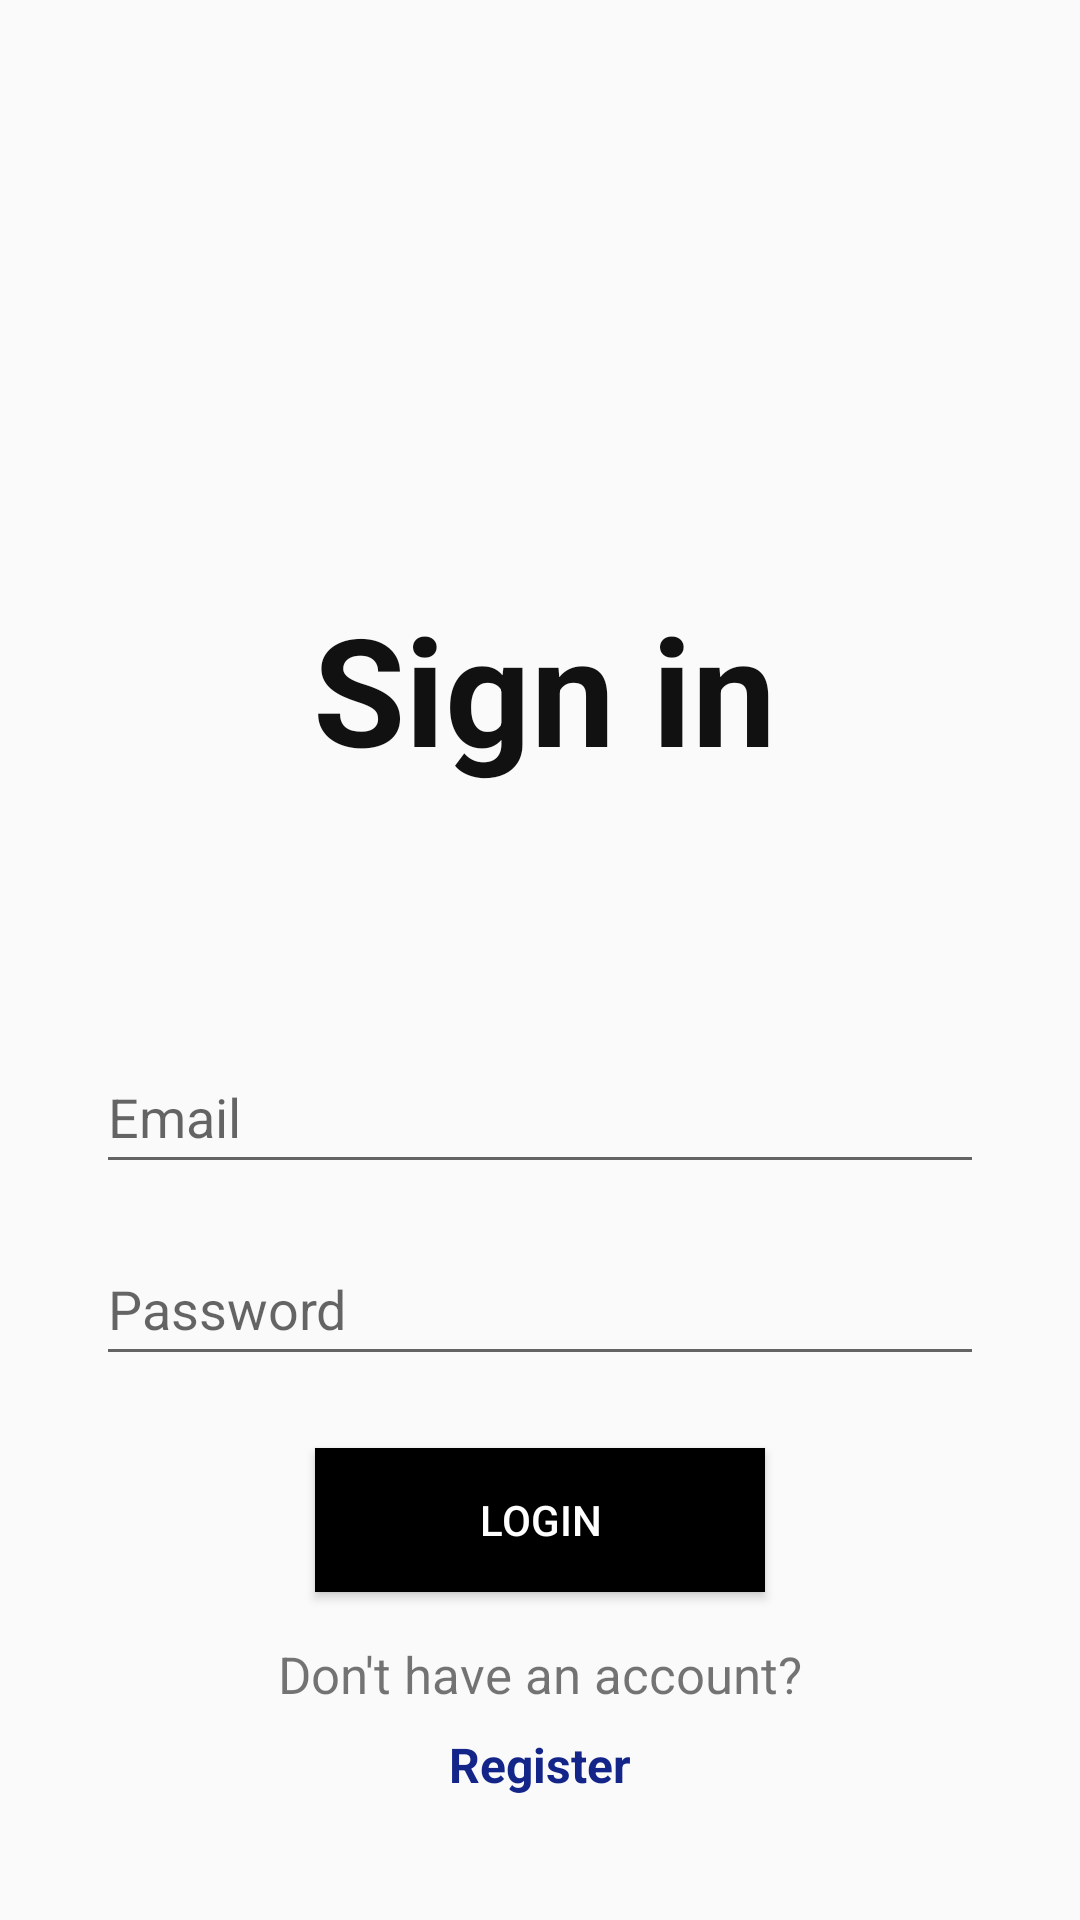

The Android layout XML behind this screen, and the referenced resources:
<!-- AndroidManifest.xml: application theme AppTheme -->
<!-- res/layout/login_page.xml -->
<?xml version="1.0" encoding="utf-8"?>
<androidx.constraintlayout.widget.ConstraintLayout
    xmlns:android="http://schemas.android.com/apk/res/android"
    xmlns:app="http://schemas.android.com/apk/res-auto"
    xmlns:tools="http://schemas.android.com/tools"
    android:layout_width="match_parent"
    android:layout_height="match_parent"
    tools:context=".LoginActivity">

    

    

    

    <TextView
        android:id="@+id/loginText"
        android:layout_width="wrap_content"
        android:layout_height="wrap_content"
        android:layout_marginStart="130dp"
        android:layout_marginTop="196dp"
        android:layout_marginEnd="127dp"
        android:fontFamily="sans-serif"
        android:text="Sign in"
        android:textColor="#121111"
        android:textSize="50sp"
        android:textStyle="bold"
        app:layout_constraintEnd_toEndOf="parent"
        app:layout_constraintStart_toStartOf="parent"
        app:layout_constraintTop_toTopOf="parent"
        tools:ignore="MissingConstraints" />

    <EditText
        android:id="@+id/email_input"
        android:layout_width="0dp"
        android:layout_height="wrap_content"
        android:layout_marginStart="32dp"
        android:layout_marginTop="84dp"
        android:layout_marginEnd="32dp"
        android:autofillHints="sudeis@gmail.com"
        android:hint="Email"
        android:inputType="textEmailAddress"
        android:minHeight="48dp"
        app:layout_constraintEnd_toEndOf="parent"
        app:layout_constraintHorizontal_bias="0.0"
        app:layout_constraintStart_toStartOf="parent"
        app:layout_constraintTop_toBottomOf="@+id/loginText"
        tools:ignore="MissingConstraints" />

    <EditText
        android:id="@+id/password_input"
        android:layout_width="0dp"
        android:layout_height="wrap_content"
        android:layout_marginStart="32dp"
        android:layout_marginTop="16dp"
        android:layout_marginEnd="32dp"
        android:autofillHints="password"
        android:hint="Password"
        android:inputType="textPassword"
        android:minHeight="48dp"
        app:layout_constraintEnd_toEndOf="parent"
        app:layout_constraintStart_toStartOf="parent"
        app:layout_constraintTop_toBottomOf="@id/email_input" />

    
    <Button
        android:id="@+id/log_btn"
        android:layout_width="150dp"
        android:layout_height="wrap_content"
        android:layout_marginTop="24dp"
        android:layout_marginStart="32dp"
        android:layout_marginEnd="32dp"
        android:background="#000000"
        android:text="Login"
        android:textColor="@android:color/white"
        app:layout_constraintTop_toBottomOf="@id/password_input"
        app:layout_constraintStart_toStartOf="parent"
        app:layout_constraintEnd_toEndOf="parent" />

    
    <TextView
        android:id="@+id/textView2"
        android:layout_width="wrap_content"
        android:layout_height="wrap_content"
        android:text="Don't have an account?"
        android:textSize="17sp"
        app:layout_constraintTop_toBottomOf="@id/log_btn"
        app:layout_constraintStart_toStartOf="parent"
        app:layout_constraintEnd_toEndOf="parent"
        android:layout_marginTop="16dp"/>

    
    <TextView
        android:id="@+id/register"
        android:layout_width="wrap_content"
        android:layout_height="wrap_content"
        android:text="Register"
        android:textColor="#132588"
        android:textSize="16sp"
        android:textStyle="bold"
        app:layout_constraintTop_toBottomOf="@id/textView2"
        app:layout_constraintStart_toStartOf="parent"
        app:layout_constraintEnd_toEndOf="parent"
        android:layout_marginTop="8dp"/>

</androidx.constraintlayout.widget.ConstraintLayout>
<!-- resources referenced by this layout -->
<resources>
  <style name="AppTheme" parent="Theme.AppCompat.Light.NoActionBar">
          
          <item name="colorPrimary">#151515</item>
          <item name="colorPrimaryDark">@color/black</item>
          <item name="colorAccent">@color/black</item>
      </style>
  <color name="black">#FF000000</color>
</resources>
